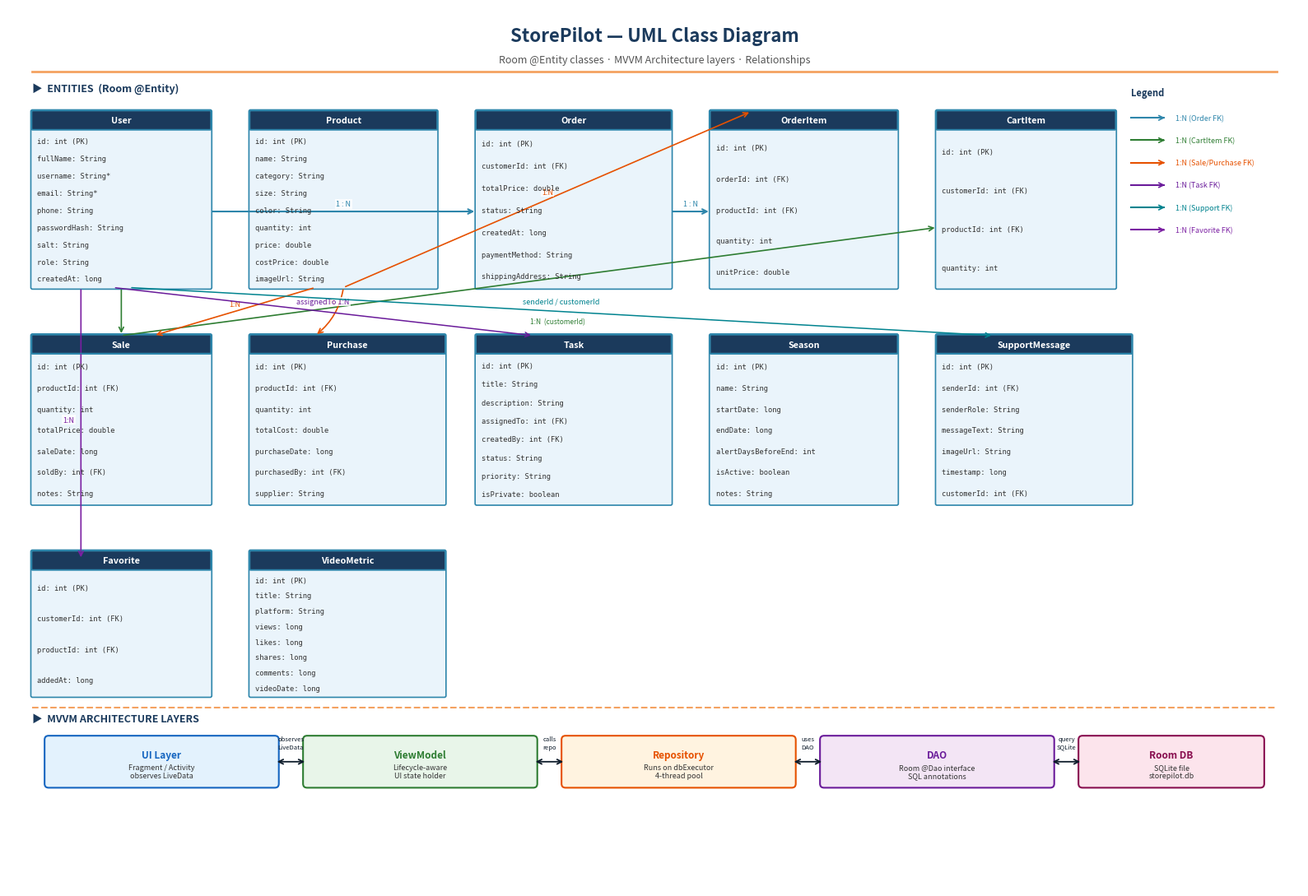

Generate this figure with matplotlib: (Note: this script raises an exception after producing the figure.)
#!/usr/bin/env python3
"""Generate UML class diagram and navigation flow diagram as PNG images."""

import matplotlib
matplotlib.use('Agg')
import matplotlib.pyplot as plt
import matplotlib.patches as mpatches
from matplotlib.patches import FancyArrowPatch, FancyBboxPatch
import matplotlib.patheffects as pe
import numpy as np

# ── Colours ─────────────────────────────────────────────────────────────────
C_HEADER   = '#1B3A5C'   # dark blue  – class header
C_BODY     = '#EAF4FB'   # light blue – class body
C_BORDER   = '#2E86AB'   # accent blue
C_ARROW    = '#0D1B2A'   # near black
C_GOLD     = '#F4A261'   # gold accent
C_GREEN    = '#2E7D32'
C_ORANGE   = '#E65100'
C_PURPLE   = '#6A1B9A'
C_WHITE    = '#FFFFFF'
C_GREY     = '#F5F5F5'
C_DARKGREY = '#333333'


def draw_class_box(ax, x, y, w, h, name, attrs, header_color=C_HEADER,
                   body_color=C_BODY, border_color=C_BORDER, fontsize=7):
    """Draw a UML-style class box."""
    lw = 1.2
    # body
    body = FancyBboxPatch((x, y), w, h, boxstyle='round,pad=0.02',
                          facecolor=body_color, edgecolor=border_color, linewidth=lw, zorder=2)
    ax.add_patch(body)
    # header bar
    hh = 0.22
    header = FancyBboxPatch((x, y + h - hh), w, hh, boxstyle='round,pad=0.01',
                            facecolor=header_color, edgecolor=border_color, linewidth=lw, zorder=3)
    ax.add_patch(header)
    # class name
    ax.text(x + w/2, y + h - hh/2, name, ha='center', va='center',
            fontsize=fontsize+1, fontweight='bold', color='white', zorder=4)
    # separator line
    ax.plot([x, x+w], [y+h-hh, y+h-hh], color=border_color, lw=1, zorder=4)
    # attributes
    line_h = (h - hh - 0.04) / max(len(attrs), 1)
    for i, attr in enumerate(attrs):
        ty = y + h - hh - 0.04 - (i+0.5)*line_h
        ax.text(x + 0.06, ty, attr, ha='left', va='center',
                fontsize=fontsize-0.5, color=C_DARKGREY, zorder=4,
                fontfamily='monospace')


def arrow(ax, x1, y1, x2, y2, label='', color=C_ARROW, style='->',
          lw=1.2, label_offset=(0, 0.05), fontsize=6.5):
    """Draw an arrow between two points."""
    ax.annotate('', xy=(x2, y2), xytext=(x1, y1),
                arrowprops=dict(arrowstyle=style, color=color, lw=lw,
                                connectionstyle='arc3,rad=0.0'))
    if label:
        mx, my = (x1+x2)/2 + label_offset[0], (y1+y2)/2 + label_offset[1]
        ax.text(mx, my, label, ha='center', va='bottom', fontsize=fontsize,
                color=color, fontstyle='italic',
                bbox=dict(facecolor='white', edgecolor='none', alpha=0.8, pad=1))


def curved_arrow(ax, x1, y1, x2, y2, label='', color=C_ARROW, rad=0.3,
                 lw=1.2, fontsize=6.5):
    ax.annotate('', xy=(x2, y2), xytext=(x1, y1),
                arrowprops=dict(arrowstyle='->', color=color, lw=lw,
                                connectionstyle=f'arc3,rad={rad}'))
    if label:
        mx, my = (x1+x2)/2, (y1+y2)/2
        ax.text(mx, my + 0.08, label, ha='center', va='bottom', fontsize=fontsize,
                color=color, fontstyle='italic',
                bbox=dict(facecolor='white', edgecolor='none', alpha=0.8, pad=1))


# ════════════════════════════════════════════════════════════════════════════
# DIAGRAM 1 — UML CLASS DIAGRAM
# ════════════════════════════════════════════════════════════════════════════
def build_uml():
    fig, ax = plt.subplots(figsize=(16, 11))
    ax.set_xlim(0, 16)
    ax.set_ylim(0, 11)
    ax.axis('off')
    fig.patch.set_facecolor(C_WHITE)

    # ── Title ──────────────────────────────────────────────────────────────
    ax.text(8, 10.65, 'StorePilot — UML Class Diagram', ha='center', va='center',
            fontsize=16, fontweight='bold', color=C_HEADER)
    ax.text(8, 10.35, 'Room @Entity classes · MVVM Architecture layers · Relationships',
            ha='center', va='center', fontsize=9, color='#555555')
    ax.plot([0.3, 15.7], [10.2, 10.2], color=C_GOLD, lw=2)

    # ── Section label: Entities ───────────────────────────────────────────
    ax.text(0.3, 9.95, '▶  ENTITIES  (Room @Entity)',
            fontsize=9, fontweight='bold', color=C_HEADER)

    # Entity boxes  (x, y, w, h, name, attrs)
    entities = [
        # User
        (0.3, 7.5, 2.2, 2.2, 'User',
         ['id: int (PK)', 'fullName: String', 'username: String*',
          'email: String*', 'phone: String', 'passwordHash: String',
          'salt: String', 'role: String', 'createdAt: long']),
        # Product
        (3.0, 7.5, 2.3, 2.2, 'Product',
         ['id: int (PK)', 'name: String', 'category: String',
          'size: String', 'color: String', 'quantity: int',
          'price: double', 'costPrice: double', 'imageUrl: String']),
        # Order
        (5.8, 7.5, 2.4, 2.2, 'Order',
         ['id: int (PK)', 'customerId: int (FK)', 'totalPrice: double',
          'status: String', 'createdAt: long',
          'paymentMethod: String', 'shippingAddress: String']),
        # OrderItem
        (8.7, 7.5, 2.3, 2.2, 'OrderItem',
         ['id: int (PK)', 'orderId: int (FK)', 'productId: int (FK)',
          'quantity: int', 'unitPrice: double']),
        # CartItem
        (11.5, 7.5, 2.2, 2.2, 'CartItem',
         ['id: int (PK)', 'customerId: int (FK)',
          'productId: int (FK)', 'quantity: int']),
        # Sale
        (0.3, 4.8, 2.2, 2.1, 'Sale',
         ['id: int (PK)', 'productId: int (FK)', 'quantity: int',
          'totalPrice: double', 'saleDate: long',
          'soldBy: int (FK)', 'notes: String']),
        # Purchase
        (3.0, 4.8, 2.4, 2.1, 'Purchase',
         ['id: int (PK)', 'productId: int (FK)', 'quantity: int',
          'totalCost: double', 'purchaseDate: long',
          'purchasedBy: int (FK)', 'supplier: String']),
        # Task
        (5.8, 4.8, 2.4, 2.1, 'Task',
         ['id: int (PK)', 'title: String', 'description: String',
          'assignedTo: int (FK)', 'createdBy: int (FK)',
          'status: String', 'priority: String', 'isPrivate: boolean']),
        # Season
        (8.7, 4.8, 2.3, 2.1, 'Season',
         ['id: int (PK)', 'name: String', 'startDate: long',
          'endDate: long', 'alertDaysBeforeEnd: int',
          'isActive: boolean', 'notes: String']),
        # SupportMessage
        (11.5, 4.8, 2.4, 2.1, 'SupportMessage',
         ['id: int (PK)', 'senderId: int (FK)', 'senderRole: String',
          'messageText: String', 'imageUrl: String',
          'timestamp: long', 'customerId: int (FK)']),
        # Favorite
        (0.3, 2.4, 2.2, 1.8, 'Favorite',
         ['id: int (PK)', 'customerId: int (FK)',
          'productId: int (FK)', 'addedAt: long']),
        # VideoMetric
        (3.0, 2.4, 2.4, 1.8, 'VideoMetric',
         ['id: int (PK)', 'title: String', 'platform: String',
          'views: long', 'likes: long', 'shares: long',
          'comments: long', 'videoDate: long']),
    ]
    for (x, y, w, h, name, attrs) in entities:
        draw_class_box(ax, x, y, w, h, name, attrs, fontsize=6.8)

    # ── Relationship arrows ───────────────────────────────────────────────
    # User → Order (1:N)  User.right → Order.left (bottom of headers)
    arrow(ax, 2.5, 8.45, 5.8, 8.45, '1 : N', color=C_BORDER, lw=1.5)
    # Order → OrderItem (1:N)
    arrow(ax, 8.2, 8.45, 8.7, 8.45, '1 : N', color=C_BORDER, lw=1.5)
    # User → CartItem
    arrow(ax, 1.4, 7.5, 1.4, 6.9, '', color=C_GREEN, lw=1.2)
    ax.annotate('', xy=(11.5, 8.25), xytext=(1.4, 6.9),
                arrowprops=dict(arrowstyle='->', color=C_GREEN, lw=1.2,
                                connectionstyle='arc3,rad=0'))
    ax.text(6.8, 7.05, '1:N  (customerId)', ha='center', fontsize=6,
            color=C_GREEN, fontstyle='italic')
    # User → Favorite
    arrow(ax, 0.9, 7.5, 0.9, 4.1, '1:N', color='#7B1FA2', lw=1.2, label_offset=(-0.15, 0))
    # Product → Sale
    arrow(ax, 3.8, 7.5, 1.8, 6.9, '1:N', color=C_ORANGE, lw=1.2)
    # Product → OrderItem
    arrow(ax, 4.15, 7.5, 9.2, 9.7, '1:N', color=C_ORANGE, lw=1.2)
    # Product → Purchase
    curved_arrow(ax, 4.15, 7.5, 3.8, 6.9, '1:N', color=C_ORANGE, rad=-0.2)
    # User → Task (assignedTo)
    arrow(ax, 1.3, 7.5, 6.5, 6.9, 'assignedTo 1:N', color=C_PURPLE, lw=1.1, label_offset=(0, 0.08))
    # User → SupportMessage
    arrow(ax, 1.5, 7.5, 12.2, 6.9, 'senderId / customerId', color='#00838F', lw=1.1, label_offset=(0, 0.08))

    # ── Legend: relationship types ────────────────────────────────────────
    lx, ly = 13.9, 9.9
    ax.text(lx, ly, 'Legend', fontsize=8, fontweight='bold', color=C_HEADER)
    items = [
        (C_BORDER,   '──▶  1:N (Order FK)'),
        (C_GREEN,    '──▶  1:N (CartItem FK)'),
        (C_ORANGE,   '──▶  1:N (Sale/Purchase FK)'),
        (C_PURPLE,   '──▶  1:N (Task FK)'),
        ('#00838F',  '──▶  1:N (Support FK)'),
        ('#7B1FA2',  '──▶  1:N (Favorite FK)'),
    ]
    for i, (c, lbl) in enumerate(items):
        ax.plot([lx, lx+0.4], [ly-0.28*(i+1), ly-0.28*(i+1)], color=c, lw=1.5)
        ax.annotate('', xy=(lx+0.42, ly-0.28*(i+1)),
                    xytext=(lx+0.38, ly-0.28*(i+1)),
                    arrowprops=dict(arrowstyle='->', color=c, lw=1.2))
        ax.text(lx+0.55, ly-0.28*(i+1), lbl[5:], fontsize=6.5, va='center', color=c)

    # ── MVVM section ──────────────────────────────────────────────────────
    ax.plot([0.3, 15.7], [2.25, 2.25], color=C_GOLD, lw=1.5, linestyle='--')
    ax.text(0.3, 2.08, '▶  MVVM ARCHITECTURE LAYERS', fontsize=9,
            fontweight='bold', color=C_HEADER)

    layers = [
        (0.5,  1.3, 2.8,  0.55, 'UI Layer',         'Fragment / Activity\nobserves LiveData',       '#E3F2FD', '#1565C0'),
        (3.7,  1.3, 2.8,  0.55, 'ViewModel',        'Lifecycle-aware\nUI state holder',             '#E8F5E9', '#2E7D32'),
        (6.9,  1.3, 2.8,  0.55, 'Repository',       'Runs on dbExecutor\n4-thread pool',            '#FFF3E0', '#E65100'),
        (10.1, 1.3, 2.8,  0.55, 'DAO',              'Room @Dao interface\nSQL annotations',         '#F3E5F5', '#6A1B9A'),
        (13.3, 1.3, 2.2,  0.55, 'Room DB',          'SQLite file\nstorepilot.db',                  '#FCE4EC', '#880E4F'),
    ]
    for (x, y, w, h, title, sub, bg, fg) in layers:
        box = FancyBboxPatch((x, y), w, h, boxstyle='round,pad=0.05',
                             facecolor=bg, edgecolor=fg, linewidth=1.5, zorder=2)
        ax.add_patch(box)
        ax.text(x+w/2, y+h*0.65, title, ha='center', va='center',
                fontsize=8.5, fontweight='bold', color=fg, zorder=3)
        ax.text(x+w/2, y+h*0.28, sub, ha='center', va='center',
                fontsize=6.5, color=C_DARKGREY, zorder=3)

    # arrows between layers
    for x1, x2, lbl in [
        (3.3,  3.7,  'observes\nLiveData'),
        (6.5,  6.9,  'calls\nrepo'),
        (9.7,  10.1, 'uses\nDAO'),
        (12.9, 13.3, 'query\nSQLite'),
    ]:
        ax.annotate('', xy=(x2, 1.575), xytext=(x1, 1.575),
                    arrowprops=dict(arrowstyle='<->', color=C_ARROW, lw=1.3))
        ax.text((x1+x2)/2, 1.72, lbl, ha='center', va='bottom',
                fontsize=5.5, color=C_ARROW)

    plt.tight_layout(rect=[0, 0, 1, 1])
    out = '/home/user/StorePilot/uml_diagram.png'
    fig.savefig(out, dpi=180, bbox_inches='tight', facecolor=C_WHITE)
    plt.close(fig)
    print(f'Saved: {out}')
    return out


# ════════════════════════════════════════════════════════════════════════════
# DIAGRAM 2 — NAVIGATION FLOW DIAGRAM
# ════════════════════════════════════════════════════════════════════════════
def draw_box(ax, x, y, w, h, text, bg='#1B3A5C', fg='white',
             fontsize=8, border='#2E86AB', lw=1.5, radius='round,pad=0.08'):
    box = FancyBboxPatch((x-w/2, y-h/2), w, h, boxstyle=radius,
                         facecolor=bg, edgecolor=border, linewidth=lw, zorder=3)
    ax.add_patch(box)
    ax.text(x, y, text, ha='center', va='center', fontsize=fontsize,
            color=fg, zorder=4, fontweight='bold',
            multialignment='center')

def nav_arrow(ax, x1, y1, x2, y2, label='', color=C_ARROW,
              rad=0.0, lw=1.2, fontsize=7):
    ax.annotate('', xy=(x2, y2), xytext=(x1, y1),
                arrowprops=dict(arrowstyle='->', color=color, lw=lw,
                                connectionstyle=f'arc3,rad={rad}',
                                mutation_scale=12))
    if label:
        mx, my = (x1+x2)/2, (y1+y2)/2
        ax.text(mx + (0.15 if rad else 0), my, label, ha='center',
                va='bottom', fontsize=fontsize, color=color, fontstyle='italic',
                bbox=dict(facecolor='white', edgecolor='none', alpha=0.85, pad=1))


def build_nav():
    fig, ax = plt.subplots(figsize=(16, 14))
    ax.set_xlim(0, 16)
    ax.set_ylim(0, 14)
    ax.axis('off')
    fig.patch.set_facecolor(C_WHITE)

    # Title
    ax.text(8, 13.65, 'StorePilot — Navigation Flow Diagram', ha='center', va='center',
            fontsize=16, fontweight='bold', color=C_HEADER)
    ax.text(8, 13.3, 'Activity & Fragment navigation · Role-based routing · User flows',
            ha='center', va='center', fontsize=9, color='#555555')
    ax.plot([0.3, 15.7], [13.1, 13.1], color=C_GOLD, lw=2)

    # ── Colour palette per layer ──────────────────────────────────────────
    ACT   = '#1B3A5C'   # Activity – dark blue
    FRAG  = '#2E86AB'   # Fragment  – accent blue
    SYS   = '#4A4A4A'   # System    – dark grey
    CUST  = '#2E7D32'   # Customer  – green
    MGR   = '#6A1B9A'   # Manager   – purple
    WARN  = '#E65100'   # Condition – orange

    # ── Row 1: App launch ─────────────────────────────────────────────────
    draw_box(ax, 8, 12.5, 4.5, 0.55,
             'App Launch  ·  StorePilotApp.onCreate()\nFirebase init  ·  NotificationChannel  ·  AlarmManager',
             bg=SYS, fg='white', fontsize=7.5, border=C_GOLD, lw=2)

    nav_arrow(ax, 8, 12.22, 8, 11.72)

    # ── Row 2: WelcomeActivity ────────────────────────────────────────────
    draw_box(ax, 8, 11.45, 3.2, 0.5, 'WelcomeActivity', bg=ACT, fontsize=9)

    # Condition diamond
    ax.add_patch(mpatches.FancyBboxPatch((6.4, 10.55), 3.2, 0.55,
                 boxstyle='round,pad=0.05', facecolor='#FFF8E1',
                 edgecolor=WARN, linewidth=1.5, zorder=3))
    ax.text(8, 10.825, 'Already logged in?', ha='center', va='center',
            fontsize=8, color=WARN, fontweight='bold', zorder=4)
    nav_arrow(ax, 8, 11.2, 8, 11.1)

    # YES branch → left
    nav_arrow(ax, 6.4, 10.825, 4.0, 10.825, 'YES', color=C_GREEN, lw=1.5)
    draw_box(ax, 2.8, 10.825, 2.0, 0.5, 'role check\n→ auto-route', bg='#E8F5E9',
             fg=C_GREEN, border=C_GREEN, fontsize=7.5)
    nav_arrow(ax, 8, 10.55, 8, 10.0, 'NO', color=WARN, lw=1.5)

    # ── Row 3: Login / Register ───────────────────────────────────────────
    draw_box(ax, 6.0, 9.7, 2.6, 0.55, 'LoginActivity', bg=ACT, fontsize=8.5)
    draw_box(ax, 9.5, 9.7, 2.8, 0.55, 'RoleSelectionActivity', bg=ACT, fontsize=8)
    draw_box(ax, 13.2, 9.7, 2.5, 0.55, 'SetupActivity\n(first run)', bg=ACT, fontsize=8)

    nav_arrow(ax, 7.3, 10.0, 7.0, 9.975, '', color=C_BORDER)
    nav_arrow(ax, 8.7, 10.0, 9.0, 9.975, '', color=C_BORDER)
    nav_arrow(ax, 10.9, 9.7, 11.95, 9.7, 'no users', color=WARN, lw=1.2)

    draw_box(ax, 9.5, 8.85, 2.8, 0.55, 'RegisterActivity', bg=ACT, fontsize=8.5)
    nav_arrow(ax, 9.5, 9.425, 9.5, 9.125)

    # ── Role-check box ───────────────────────────────────────────────────
    draw_box(ax, 8, 8.1, 3.8, 0.5, 'Login success  →  role check', bg='#FFF3E0',
             fg='#BF360C', border=WARN, fontsize=8.5)
    nav_arrow(ax, 6.0, 9.425, 6.5, 8.35, 'success', color=C_GREEN, lw=1.2)
    nav_arrow(ax, 9.5, 8.575, 9.0, 8.35, 'success', color=C_GREEN, lw=1.2)

    # ── Two main destinations ─────────────────────────────────────────────
    nav_arrow(ax, 6.0, 7.85, 4.0, 7.35, 'CUSTOMER', color=CUST, lw=1.8)
    nav_arrow(ax, 10.0, 7.85, 12.0, 7.35, 'STAFF / MANAGER', color=MGR, lw=1.8)

    # ── CustomerMainActivity ──────────────────────────────────────────────
    draw_box(ax, 3.2, 7.0, 3.6, 0.6, 'CustomerMainActivity', bg=CUST, fontsize=9)

    cust_frags = [
        (1.0,  5.9, 'CustomerHome\nFragment',    FRAG),
        (2.5,  5.9, 'CartFragment',              FRAG),
        (4.0,  5.9, 'Order\nHistory',            FRAG),
        (5.5,  5.9, 'Favourites\nFragment',      FRAG),
        (7.0,  5.9, 'SupportChat\nFragment',     FRAG),
    ]
    for (fx, fy, lbl, col) in cust_frags:
        draw_box(ax, fx, fy, 1.35, 0.75, lbl, bg=col, fontsize=6.5, border=CUST)
        nav_arrow(ax, 3.2, 6.7, fx, fy+0.375, '', color=CUST, lw=0.9)

    # Sub-fragments under CustomerHome
    draw_box(ax, 1.0, 4.8, 1.35, 0.6, 'Product\nDetail', bg='#B3E5FC', fg=C_HEADER,
             border=FRAG, fontsize=6.5)
    nav_arrow(ax, 1.0, 5.525, 1.0, 5.1, 'tap card', color=FRAG, lw=0.9)

    draw_box(ax, 2.5, 4.8, 1.35, 0.6, 'Checkout\nFragment', bg='#B3E5FC', fg=C_HEADER,
             border=FRAG, fontsize=6.5)
    nav_arrow(ax, 2.5, 5.525, 2.5, 5.1, 'tap checkout', color=FRAG, lw=0.9)

    draw_box(ax, 1.75, 3.85, 1.35, 0.6, 'Order\nConfirmation', bg='#B3E5FC', fg=C_HEADER,
             border=FRAG, fontsize=6.5)
    nav_arrow(ax, 2.5, 4.5, 2.0, 4.15, 'place order', color=C_GREEN, lw=0.9)

    # ── MainActivity (Staff) ──────────────────────────────────────────────
    draw_box(ax, 12.8, 7.0, 3.6, 0.6, 'MainActivity  (Staff)', bg=MGR, fontsize=9)

    mgr_frags = [
        (9.8,  5.6, 'Dashboard\nFragment',       MGR),
        (11.3, 5.6, 'Product\nListFragment',     MGR),
        (12.8, 5.6, 'Sales\nHistory',            MGR),
        (14.3, 5.6, 'Task\nListFragment',        MGR),
        (15.6, 5.6, 'More\nMenu',               '#37474F'),
    ]
    for (fx, fy, lbl, col) in mgr_frags:
        draw_box(ax, fx, fy, 1.3, 0.75, lbl, bg=col, fontsize=6.5, border=MGR)
        nav_arrow(ax, 12.8, 6.7, fx, fy+0.375, '', color=MGR, lw=0.9)

    # More menu sub-items
    more_items = [
        (9.8,  4.5, 'Purchase\nHistory'),
        (11.1, 4.5, 'Season\nList'),
        (12.4, 4.5, 'Order Mgmt\nFragment'),
        (13.7, 4.5, 'Support\nInbox'),
        (15.0, 4.5, 'User Mgmt\n(OWNER)'),
    ]
    for (fx, fy, lbl) in more_items:
        draw_box(ax, fx, fy, 1.2, 0.65, lbl, bg='#455A64', fg='white',
                 border='#90A4AE', fontsize=6)
        nav_arrow(ax, 15.6, 5.225, fx, fy+0.325, '', color='#455A64', lw=0.8)

    # AddEdit activities
    draw_box(ax, 11.3, 4.5, 1.3, 0.6, 'AddEdit\nProduct', bg='#E8EAF6', fg='#1A237E',
             border='#3949AB', fontsize=6.5)
    nav_arrow(ax, 11.3, 5.225, 11.3, 4.8, 'FAB +', color='#3949AB', lw=0.9)

    draw_box(ax, 12.8, 4.5, 1.3, 0.6, 'AddSale\nActivity', bg='#E8EAF6', fg='#1A237E',
             border='#3949AB', fontsize=6.5)
    nav_arrow(ax, 12.8, 5.225, 12.8, 4.8, 'FAB +', color='#3949AB', lw=0.9)

    draw_box(ax, 14.2, 3.55, 1.3, 0.6, 'AddEdit\nTask', bg='#E8EAF6', fg='#1A237E',
             border='#3949AB', fontsize=6.5)
    nav_arrow(ax, 14.3, 5.225, 14.2, 3.85, 'FAB +', color='#3949AB', lw=0.9)

    # ── Logout / back to Welcome ──────────────────────────────────────────
    draw_box(ax, 8, 2.7, 3.2, 0.5, 'Logout  →  clear session', bg='#FFEBEE',
             fg='#B71C1C', border='#E53935', fontsize=8)
    nav_arrow(ax, 3.2, 6.7, 1.8, 2.95, '', color='#B71C1C', lw=0.9, rad=0.15)
    nav_arrow(ax, 12.8, 6.7, 14.2, 2.95, '', color='#B71C1C', lw=0.9, rad=-0.15)
    nav_arrow(ax, 8, 2.45, 8, 1.85)

    draw_box(ax, 8, 1.6, 3.2, 0.5, 'WelcomeActivity', bg=ACT, fontsize=9)

    # ── Legend ────────────────────────────────────────────────────────────
    legend_items = [
        (ACT,      'Activity'),
        (FRAG,     'Fragment (Customer)'),
        (MGR,      'Fragment (Manager)'),
        (CUST,     'Customer route'),
        (MGR,      'Manager/Staff route'),
        (WARN,     'Condition / branch'),
        ('#B71C1C','Logout / back'),
    ]
    lx0, ly0 = 0.3, 3.5
    ax.text(lx0, ly0+0.3, 'Legend', fontsize=8.5, fontweight='bold', color=C_HEADER)
    for i, (c, lbl) in enumerate(legend_items):
        bx = FancyBboxPatch((lx0, ly0 - 0.38*(i+1)), 0.45, 0.24,
                             boxstyle='round,pad=0.03', facecolor=c,
                             edgecolor='white', linewidth=1, zorder=3)
        ax.add_patch(bx)
        ax.text(lx0 + 0.58, ly0 - 0.38*(i+1) + 0.12, lbl,
                fontsize=7, va='center', color=C_DARKGREY)

    plt.tight_layout(rect=[0, 0, 1, 1])
    out = '/home/user/StorePilot/nav_flow_diagram.png'
    fig.savefig(out, dpi=180, bbox_inches='tight', facecolor=C_WHITE)
    plt.close(fig)
    print(f'Saved: {out}')
    return out


if __name__ == '__main__':
    uml = build_uml()
    nav = build_nav()
    print('Done.')
